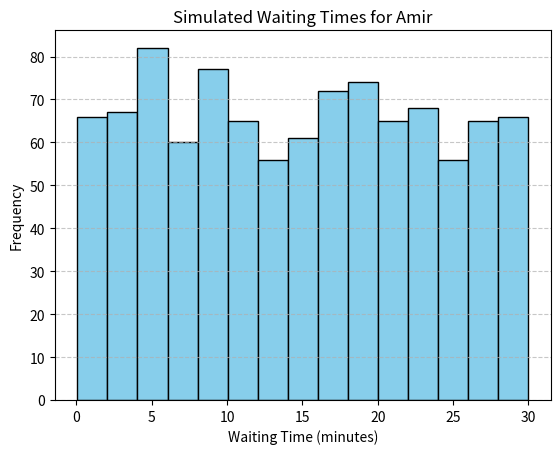

Python code for this plot:
# Task: Simulating Amir's waiting time and creating a histogram

# Step 1: Import necessary libraries
import numpy as np
import pandas as pd
import matplotlib.pyplot as plt

# Step 2: Set the random seed for reproducibility
np.random.seed(334)

# Step 3: Define the minimum and maximum wait times
min_time = 0
max_time = 30

# Step 4: Simulate 1000 waiting times using a uniform distribution
waiting_times = np.random.uniform(min_time, max_time, 1000)

# Step 5: Create a histogram of the simulated waiting times
plt.hist(waiting_times, bins=15, edgecolor='black', color='skyblue')
plt.title('Simulated Waiting Times for Amir')
plt.xlabel('Waiting Time (minutes)')
plt.ylabel('Frequency')
plt.grid(axis='y', linestyle='--', alpha=0.7)
plt.show()
